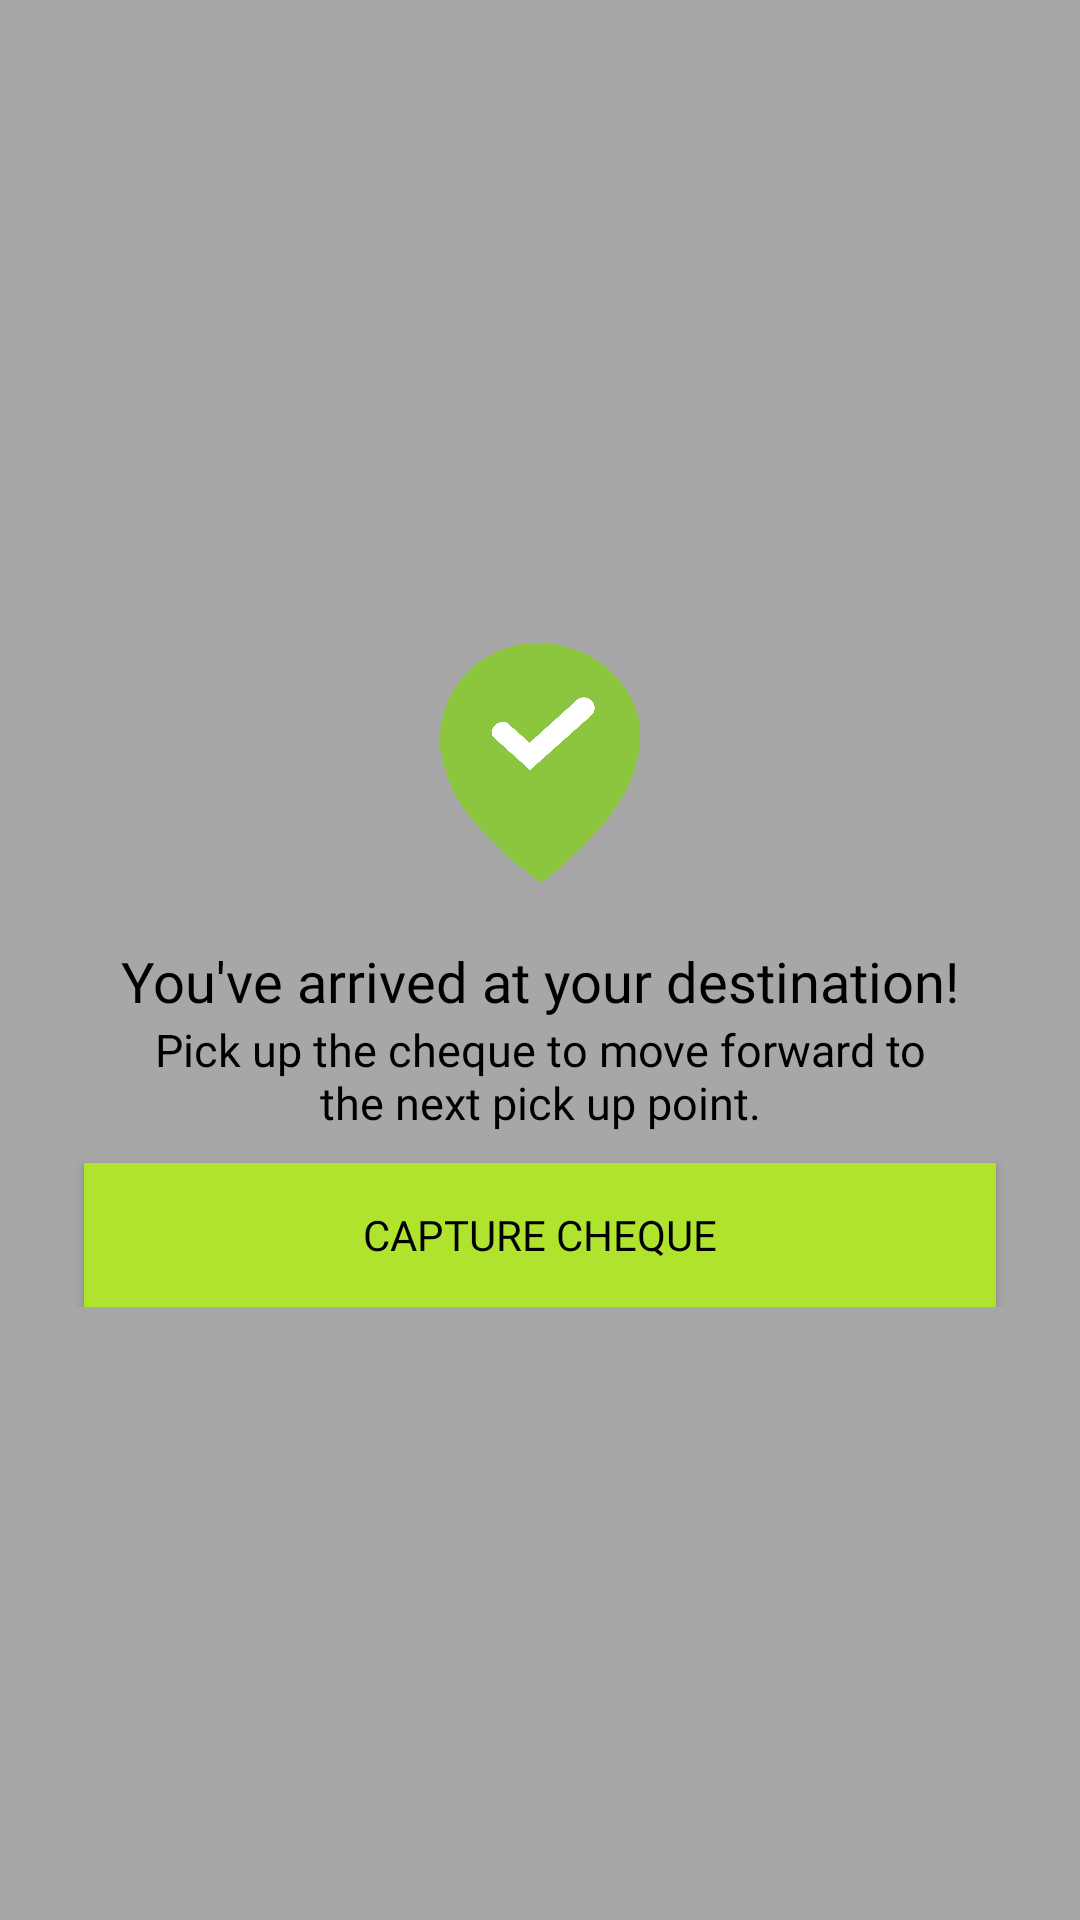

This screen was rendered from an Android layout file. Write that file and the resources it references.
<!-- AndroidManifest.xml: application theme Theme.RGS_ChequePickUp -->
<!-- res/layout/popup_arrived.xml -->
<?xml version="1.0" encoding="utf-8"?>
<RelativeLayout xmlns:android="http://schemas.android.com/apk/res/android"
    android:layout_width="match_parent"
    xmlns:app="http://schemas.android.com/apk/res-auto"
    android:id="@+id/overlay"
    android:layout_height="match_parent"
    android:background="#55000000">

    <LinearLayout
        android:layout_width="match_parent"
        android:layout_height="wrap_content"
        android:layout_centerVertical="true"
        android:layout_marginStart="10dp"
        android:layout_marginTop="10dp"
        android:layout_marginEnd="10dp"
        android:paddingBottom="20dp"
        android:background="@drawable/popupbg"
        android:orientation="vertical">

        <ImageView
            android:layout_marginTop="30dp"
            android:layout_width="wrap_content"
            android:layout_height="80dp"
            app:srcCompat="@drawable/arrived"/>

        <TextView
            android:layout_width="match_parent"
            android:layout_height="wrap_content"
            android:layout_marginStart="20dp"
            android:layout_marginEnd="20dp"
            android:layout_marginTop="20dp"
            android:fontFamily="@font/poppins_bold"
            android:textAlignment="center"
            android:text="You've arrived at your destination!"
            android:textColor="@color/black"
            android:textSize="18.5dp" />

        <TextView
            android:layout_width="match_parent"
            android:layout_height="wrap_content"
            android:layout_marginStart="40dp"
            android:layout_marginEnd="40dp"
            android:fontFamily="@font/poppins"
            android:textAlignment="center"
            android:text="Pick up the cheque to move forward to the next pick up point."
            android:textColor="@color/black"
            android:textSize="15dp"
            android:id="@+id/textPick"/>

        <Button
            android:layout_width="match_parent"
            android:layout_height="wrap_content"
            android:layout_marginStart="18dp"
            android:layout_marginTop="10dp"
            android:textColor="@color/black"
            android:layout_marginEnd="18dp"
            android:id="@+id/capture_button"
            android:background="@color/rgs_green"
            android:fontFamily="@font/poppins_bold"
            android:text="CAPTURE CHEQUE" />

    </LinearLayout>

</RelativeLayout>
<!-- resources referenced by this layout -->
<resources>
  <color name="black">#FF000000</color>
  <color name="rgs_green">#b0e32e</color>
  <!-- drawable arrived: png bitmap (drawable, 58733 bytes) -->
  <style name="Theme.RGS_ChequePickUp" parent="Base.Theme.RGS_ChequePickUp" />
  <style name="Base.Theme.RGS_ChequePickUp" parent="Theme.AppCompat.Light.NoActionBar">
          
          
      </style>
</resources>
